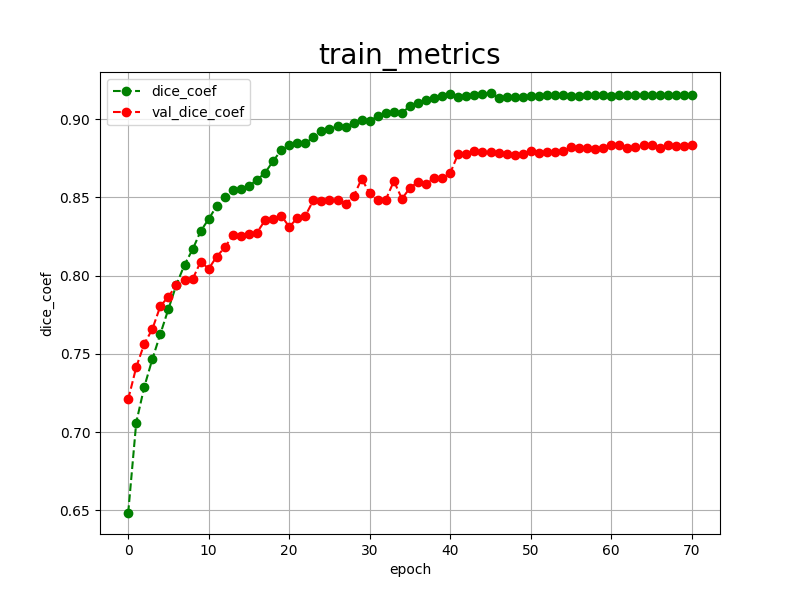

Values plotted in this chart, from the file beside it:
epoch, dice_coef, val_dice_coef, 
0, 0.6483, 0.7209
1, 0.7061, 0.7415
2, 0.7289, 0.7564
3, 0.7466, 0.7658
4, 0.7628, 0.7806
5, 0.7787, 0.7865
6, 0.7943, 0.7941
7, 0.8070, 0.7969
8, 0.8167, 0.7977
9, 0.8284, 0.8089
10, 0.8362, 0.8044
11, 0.8445, 0.8122
12, 0.8504, 0.8180
13, 0.8546, 0.8257
14, 0.8553, 0.8256
15, 0.8573, 0.8267
16, 0.8612, 0.8275
17, 0.8657, 0.8354
18, 0.8732, 0.8360
19, 0.8801, 0.8384
20, 0.8834, 0.8312
21, 0.8846, 0.8367
22, 0.8845, 0.8382
23, 0.8885, 0.8482
24, 0.8924, 0.8478
25, 0.8937, 0.8483
26, 0.8954, 0.8485
27, 0.8947, 0.8459
28, 0.8978, 0.8507
29, 0.8995, 0.8619
30, 0.8990, 0.8525
31, 0.9018, 0.8481
32, 0.9037, 0.8486
33, 0.9045, 0.8604
34, 0.9040, 0.8491
35, 0.9084, 0.8561
36, 0.9106, 0.8598
37, 0.9125, 0.8588
38, 0.9136, 0.8625
39, 0.9150, 0.8621
40, 0.9160, 0.8656
41, 0.9142, 0.8780
42, 0.9149, 0.8776
43, 0.9157, 0.8794
44, 0.9162, 0.8787
45, 0.9167, 0.8791
46, 0.9137, 0.8786
47, 0.9139, 0.8775
48, 0.9141, 0.8771
49, 0.9144, 0.8780
50, 0.9147, 0.8796
51, 0.9150, 0.8784
52, 0.9152, 0.8789
53, 0.9154, 0.8789
54, 0.9157, 0.8797
55, 0.9147, 0.8820
56, 0.9151, 0.8817
57, 0.9152, 0.8814
58, 0.9154, 0.8812
59, 0.9154, 0.8816
... 11 more rows
